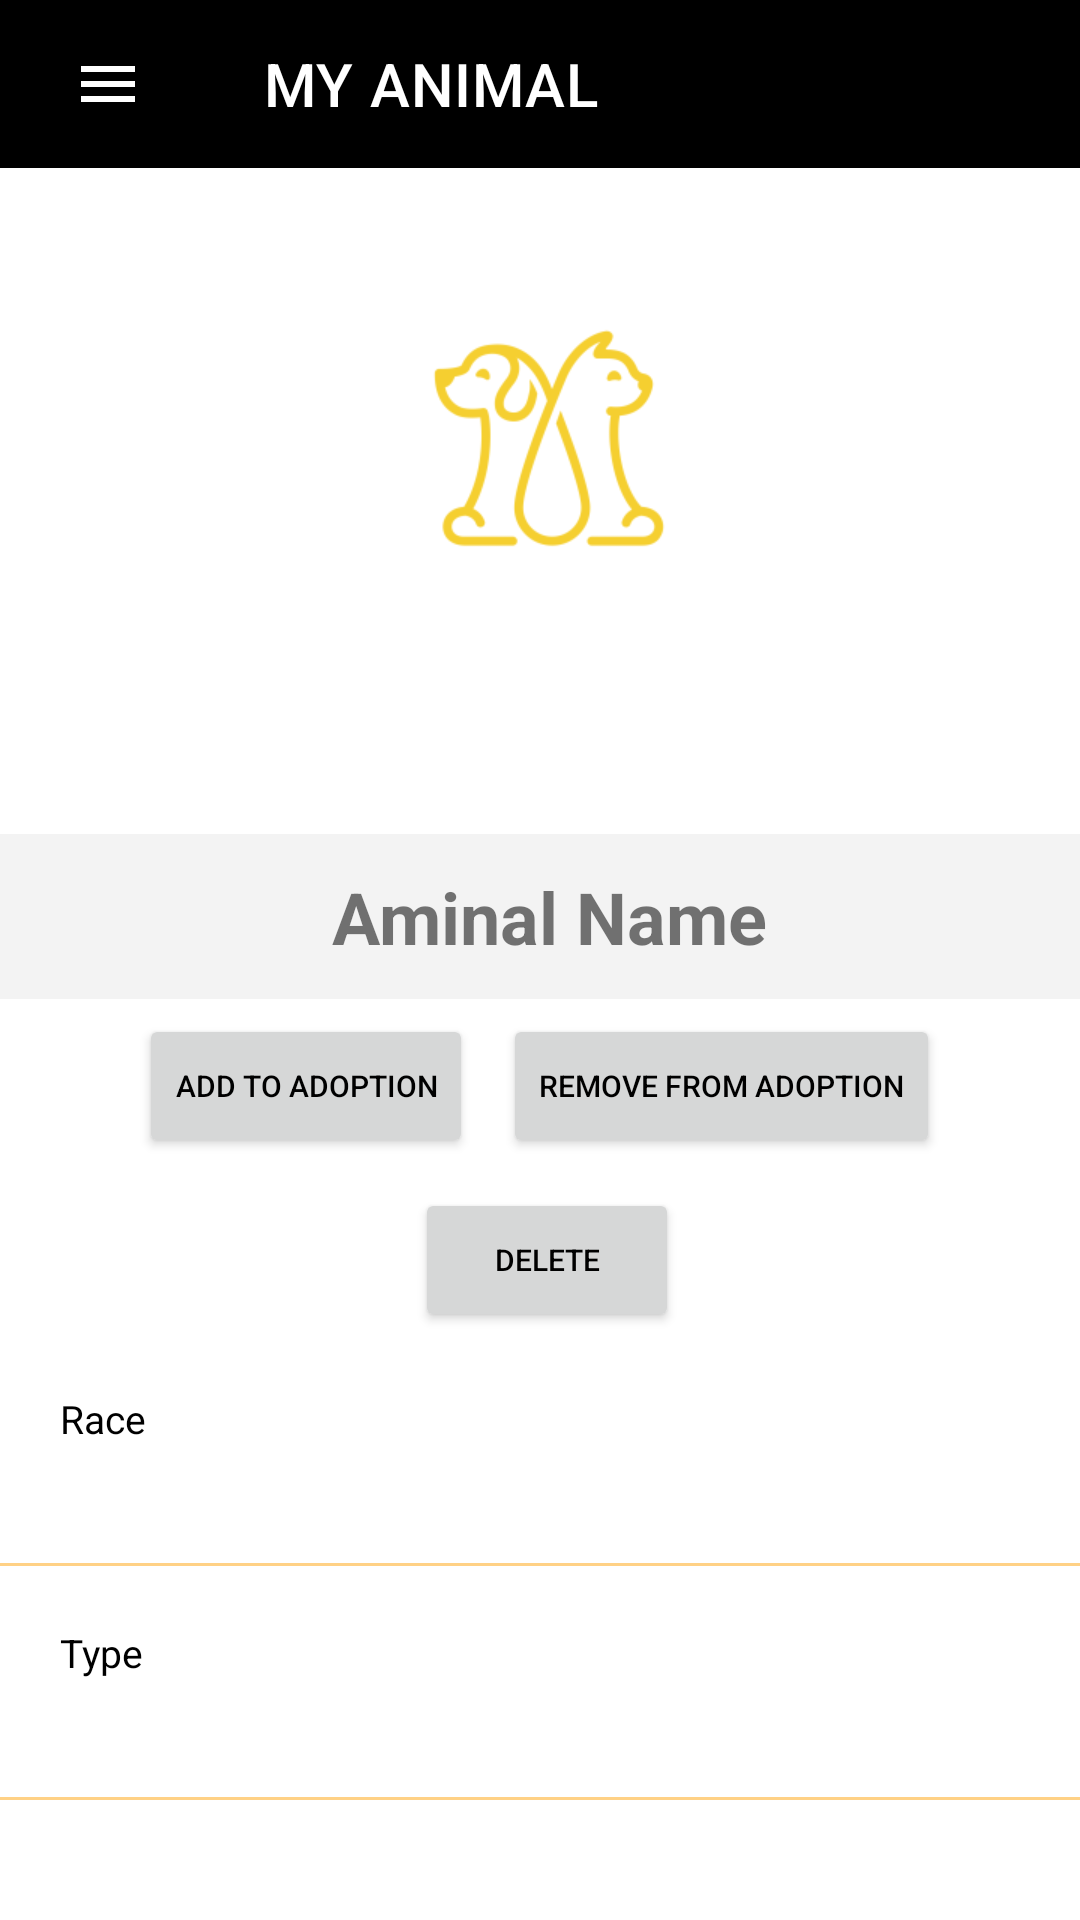

This screen was rendered from an Android layout file. Write that file and the resources it references.
<!-- AndroidManifest.xml: application theme Theme.MyPets -->
<!-- res/layout/activity_adoption.xml -->
<?xml version="1.0" encoding="utf-8"?>
<androidx.constraintlayout.widget.ConstraintLayout xmlns:android="http://schemas.android.com/apk/res/android"
    xmlns:app="http://schemas.android.com/apk/res-auto"
    xmlns:tools="http://schemas.android.com/tools"
    android:layout_width="match_parent"
    android:layout_height="match_parent"
    tools:context=".Adoption">





    <LinearLayout
        android:layout_width="match_parent"
        android:layout_height="match_parent"
        android:orientation="vertical"
        tools:layout_editor_absoluteX="0dp"
        tools:layout_editor_absoluteY="0dp">
        <LinearLayout
            android:id="@+id/ll1"
            android:layout_width="match_parent"
            android:layout_height="wrap_content"
            android:orientation="horizontal"
            app:layout_constraintEnd_toEndOf="parent"
            app:layout_constraintStart_toStartOf="parent"
            app:layout_constraintTop_toTopOf="parent"
            tools:ignore="MissingConstraints">

            <ImageButton
                android:id="@+id/btnmenu10"
                android:layout_width="match_parent"
                android:layout_height="match_parent"
                android:layout_margin="0dp"
                android:layout_weight="4"
                android:background="@color/black"
                android:src="@drawable/ic_baseline_menu_24" />

            <com.google.android.material.appbar.AppBarLayout
                android:layout_width="match_parent"
                android:layout_height="match_parent"
                android:layout_weight="1"
                tools:ignore="MissingConstraints"
                >

                <com.google.android.material.appbar.MaterialToolbar
                    android:id="@+id/nav_view8"
                    style="@style/Widget.MaterialComponents.Toolbar.Primary"
                    android:layout_width="match_parent"
                    android:layout_height="?attr/actionBarSize"
                    android:background="@color/black"
                    app:title="MY ANIMAL" />

            </com.google.android.material.appbar.AppBarLayout>

        </LinearLayout>


        <ImageView

            android:id="@+id/imageProfileAnimal"
            android:layout_width="200dp"
            android:layout_height="162dp"
            android:layout_gravity="center"
            android:layout_margin="30dp"
            android:background="@drawable/circle"
            android:src="@mipmap/ic_logo_foreground" />

        <TextView
            android:id="@+id/nameAnimalProfile"
            android:layout_width="match_parent"
            android:layout_height="55dp"
            android:layout_gravity="center"
            android:background="@color/gray"
            android:gravity="center"
            android:text=" Aminal Name"
            android:textAllCaps="false"
            android:textIsSelectable="false"
            android:textSize="24dp"
            android:textStyle="bold"
            android:verticalScrollbarPosition="defaultPosition" />

        <LinearLayout
            android:layout_width="wrap_content"
            android:layout_height="wrap_content"
            android:orientation="horizontal"
            android:weightSum="3"
            android:layout_gravity="center">

            <Button
                android:id="@+id/addtoAdoption"
                android:layout_width="wrap_content"
                android:layout_height="wrap_content"
                android:layout_margin="5dp"
                android:layout_weight="1"
                android:text="add to Adoption"
                android:textColor="@color/black"
                android:textSize="10dp" />

            <Button
                android:id="@+id/removefromAdoption"
                android:layout_width="wrap_content"
                android:layout_height="wrap_content"
                android:layout_margin="5dp"
                android:layout_weight="1"
                android:text="remove from Adoption"
                android:textColor="@color/black"
                android:textSize="10dp" />



        </LinearLayout>
<LinearLayout
    android:layout_width="wrap_content"
    android:layout_height="wrap_content"
    android:layout_gravity="center">
    <Button
        android:id="@+id/DeleleAnimalProfil"
        android:layout_width="wrap_content"
        android:layout_height="wrap_content"
        android:layout_marginLeft="5dp"
        android:layout_marginTop="5dp"
        android:layout_weight="1"
        android:text="Delete"

        android:textColor="@color/black"
        android:textSize="10dp" />
</LinearLayout>

        <LinearLayout
            android:layout_width="match_parent"
            android:layout_height="wrap_content"
            android:layout_marginTop="20dp"
            android:orientation="vertical">


            <TextView
                android:layout_width="wrap_content"
                android:layout_height="wrap_content"
                android:text="Race"
                android:layout_marginLeft="20dp"
                android:textColor="@color/black"
                android:textSize="13sp">

            </TextView>

            <TextView
                android:id="@+id/adoptionRace"
                android:layout_width="wrap_content"
                android:layout_height="wrap_content"
                android:text=""
                android:layout_marginLeft="20dp"
                android:textColor="@color/black"
                android:textSize="18sp"
                android:fontFamily="sans-serif-light">

            </TextView>

            <View
                android:layout_width="match_parent"
                android:layout_height="1dp"
                android:layout_marginTop="15dp"
                android:background="@color/buttonColor"
                />

        </LinearLayout>

        <LinearLayout
            android:layout_width="match_parent"
            android:layout_height="wrap_content"
            android:layout_marginTop="20dp"
            android:orientation="vertical">


            <TextView
                android:layout_width="wrap_content"
                android:layout_height="wrap_content"
                android:text="Type"
                android:layout_marginLeft="20dp"
                android:textColor="@color/black"
                android:textSize="13sp">

            </TextView>

            <TextView
                android:id="@+id/AdoptionType"
                android:layout_width="wrap_content"
                android:layout_height="wrap_content"
                android:text=""
                android:layout_marginLeft="20dp"
                android:textColor="@color/black"
                android:textSize="18sp"
                android:fontFamily="sans-serif-light">

            </TextView>

            <View
                android:layout_width="match_parent"
                android:layout_height="1dp"
                android:layout_marginTop="15dp"
                android:background="@color/buttonColor"
                />

        </LinearLayout>


    </LinearLayout>

</androidx.constraintlayout.widget.ConstraintLayout>
<!-- resources referenced by this layout -->
<resources>
  <color name="black">#FF000000</color>
  <color name="buttonColor">#FFD185</color>
  <color name="gray">#F3F3F3</color>
  <!-- drawable circle (drawable) -->
  <?xml version="1.0" encoding="utf-8"?>
  <shape xmlns:android="http://schemas.android.com/apk/res/android"
      android:shape="oval">
  
      <solid android:color="@color/solideCicle"/>
  
  </shape>
  <!-- drawable ic_baseline_menu_24 (drawable) -->
  <vector android:height="24dp" android:tint="#FFFFFF"
      android:viewportHeight="24" android:viewportWidth="24"
      android:width="24dp" xmlns:android="http://schemas.android.com/apk/res/android">
      <path  android:fillColor="@android:color/white" android:pathData="M3,18h18v-2L3,16v2zM3,13h18v-2L3,11v2zM3,6v2h18L21,6L3,6z"/>
  </vector>
  <!-- mipmap ic_logo_foreground: png bitmap (mipmap-hdpi, 4966 bytes) -->
  <style name="Theme.MyPets" parent="Theme.MaterialComponents.DayNight.DarkActionBar">
          
          <item name="colorPrimary">@color/buttonColor</item>
          <item name="colorPrimaryVariant">@color/gray</item>
          <item name="colorOnPrimary">@color/white</item>
          
          <item name="colorSecondary">@color/teal_200</item>
          <item name="colorSecondaryVariant">@color/teal_700</item>
          <item name="colorOnSecondary">@color/black</item>
          
  
          <item name="android:statusBarColor" tools:targetApi="l">?attr/colorPrimaryVariant</item>
          
      </style>
  <color name="solideCicle">#AAFFFFFF</color>
  <color name="white">#FFFFFFFF</color>
  <color name="teal_200">#FF03DAC5</color>
  <color name="teal_700">#FF018786</color>
</resources>
